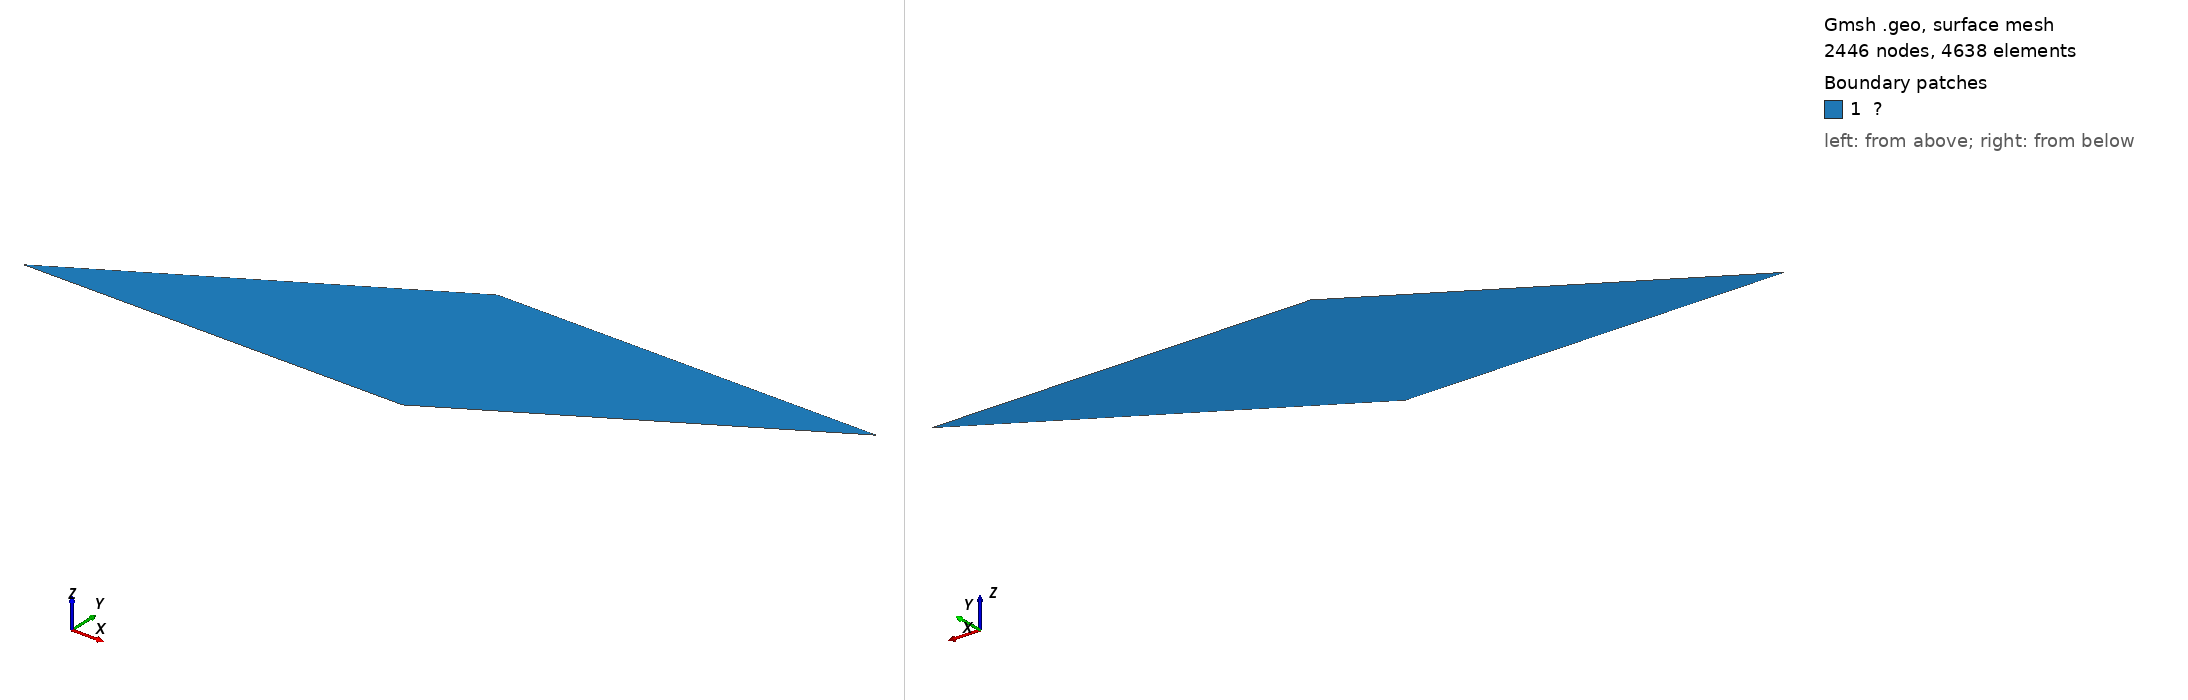

Gmsh geometry script, surface-meshed: 2446 nodes, 4638 surface elements. Boundary patches (legend numbers): 1 ?. Left view from above one corner, right view from below the opposite corner. Legend entries are the model's physical surfaces. The drawing asked Gmsh for element sizes between 1% and 20% of the model's largest extent; the script's own settings can give other sizes.

=== MorleysAcuteSkewPlate.geo (drawn) ===

a = 100.0;
n = 64;
b = 3^0.5*a/2;
Point(1) = {0.0, 0.0, 0.0};
Point(2) = {  a, 0.0, 0.0};
Point(3) = {b+a, a/2 , 0.0};
Point(4) = {b, a/2 , 0.0};
Point(5) = {(b+a)/2, a/4 , 0.0};

Line(1) = {1,2};
Line(2) = {2,3};
Line(3) = {3,4};
Line(4) = {4,1};
Line(5) = {4,5};
Line(6) = {5,2};

Curve Loop(1) = {1,2,3,4};

Plane Surface(1) = {1};

Transfinite Curve{1,2,3,4,5,6} = n;
Transfinite Curve{5,6} = n/4+1;
//Transfinite Surface{1};

Point{5} In Surface{1};
Curve{5} In Surface{1};
Curve{6} In Surface{1};

Physical Curve("Γᵇ") = {1};
Physical Curve("Γʳ") = {2};
Physical Curve("Γᵗ") = {3};
Physical Curve("Γˡ") = {4};
Physical Surface("Ω") = {1};
Physical Point("𝐴") = {5};

Mesh.Algorithm = 1;
Mesh.MshFileVersion = 2;
Mesh 2;
//RecombineMesh;
